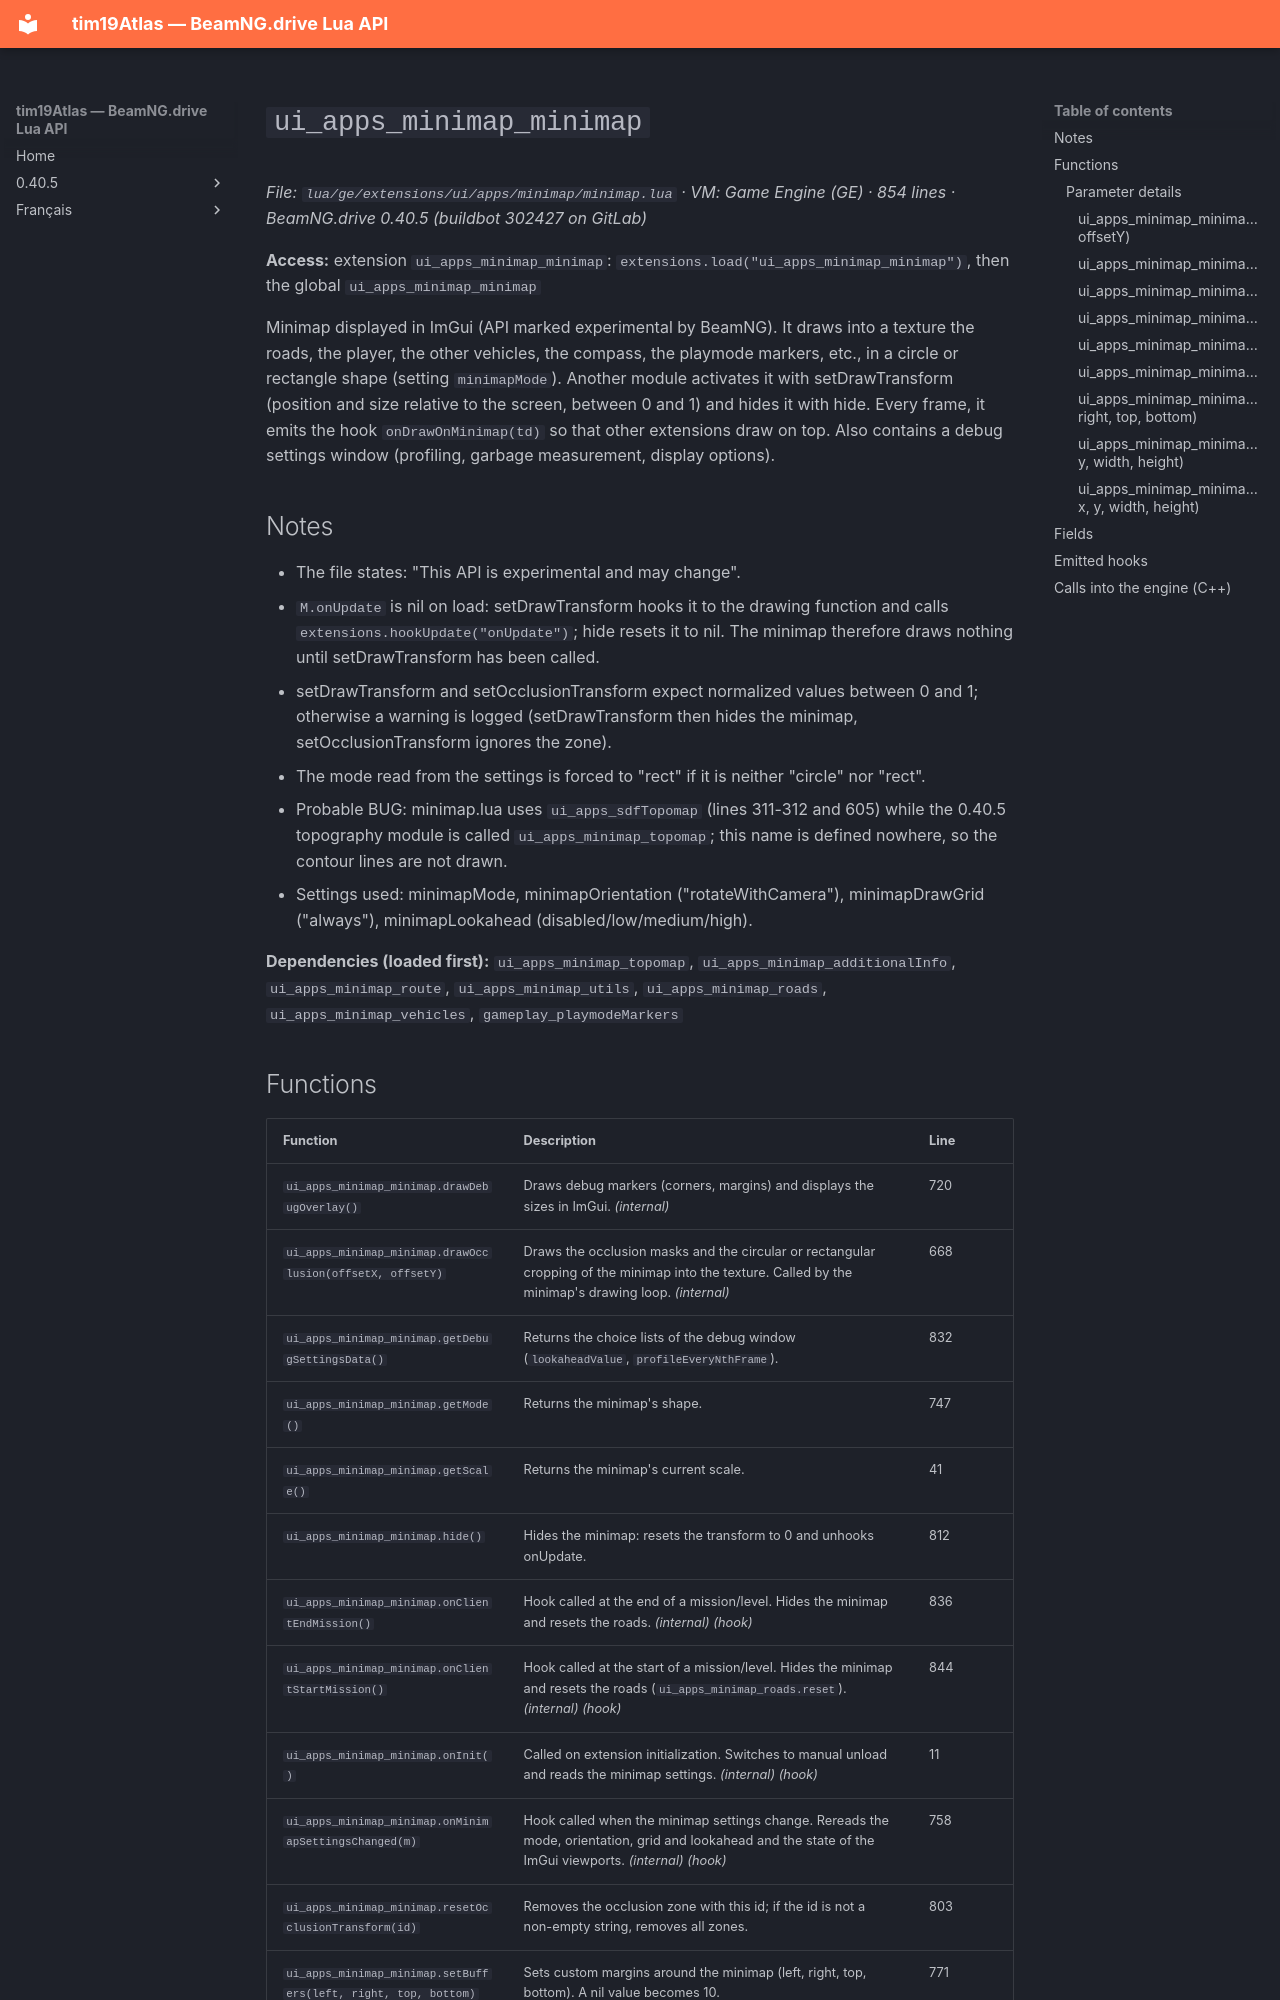

repository: Tim0219800/beamng-lua-atlas · page: 0.40.5/ge/extensions/ui/apps/minimap/minimap.html · generator: mkdocs

# `ui_apps_minimap_minimap`

*File: `lua/ge/extensions/ui/apps/minimap/minimap.lua` · VM: Game Engine (GE) · 854 lines · BeamNG.drive 0.40.5 (buildbot 302427 on GitLab)*

**Access:** extension `ui_apps_minimap_minimap`: `extensions.load("ui_apps_minimap_minimap")`, then the global `ui_apps_minimap_minimap`

Minimap displayed in ImGui (API marked experimental by BeamNG). It draws into a texture the roads, the player, the other vehicles, the compass, the playmode markers, etc., in a circle or rectangle shape (setting `minimapMode`). Another module activates it with setDrawTransform (position and size relative to the screen, between 0 and 1) and hides it with hide. Every frame, it emits the hook `onDrawOnMinimap(td)` so that other extensions draw on top. Also contains a debug settings window (profiling, garbage measurement, display options).

## Notes

- The file states: "This API is experimental and may change".
- `M.onUpdate` is nil on load: setDrawTransform hooks it to the drawing function and calls `extensions.hookUpdate("onUpdate")`; hide resets it to nil. The minimap therefore draws nothing until setDrawTransform has been called.
- setDrawTransform and setOcclusionTransform expect normalized values between 0 and 1; otherwise a warning is logged (setDrawTransform then hides the minimap, setOcclusionTransform ignores the zone).
- The mode read from the settings is forced to "rect" if it is neither "circle" nor "rect".
- Probable BUG: minimap.lua uses `ui_apps_sdfTopomap` (lines 311-312 and 605) while the 0.40.5 topography module is called `ui_apps_minimap_topomap`; this name is defined nowhere, so the contour lines are not drawn.
- Settings used: minimapMode, minimapOrientation ("rotateWithCamera"), minimapDrawGrid ("always"), minimapLookahead (disabled/low/medium/high).

**Dependencies (loaded first):** `ui_apps_minimap_topomap`, `ui_apps_minimap_additionalInfo`, `ui_apps_minimap_route`, `ui_apps_minimap_utils`, `ui_apps_minimap_roads`, `ui_apps_minimap_vehicles`, `gameplay_playmodeMarkers`
